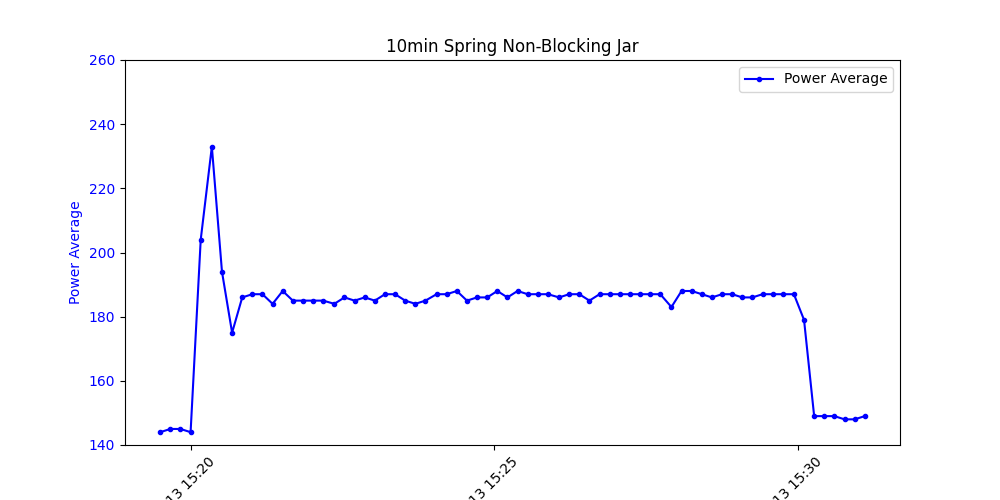

The data file committed next to this chart (first rows):
Time, Average
2024-08-13 15:19:30+00:00, 144
2024-08-13 15:19:40+00:00, 145
2024-08-13 15:19:50+00:00, 145
2024-08-13 15:20:00+00:00, 144
2024-08-13 15:20:10+00:00, 204
2024-08-13 15:20:21+00:00, 233
2024-08-13 15:20:31+00:00, 194
2024-08-13 15:20:41+00:00, 175
2024-08-13 15:20:51+00:00, 186
2024-08-13 15:21:01+00:00, 187
2024-08-13 15:21:11+00:00, 187
2024-08-13 15:21:21+00:00, 184
2024-08-13 15:21:31+00:00, 188
2024-08-13 15:21:41+00:00, 185
2024-08-13 15:21:51+00:00, 185
2024-08-13 15:22:01+00:00, 185
2024-08-13 15:22:11+00:00, 185
2024-08-13 15:22:22+00:00, 184
2024-08-13 15:22:32+00:00, 186
2024-08-13 15:22:42+00:00, 185
2024-08-13 15:22:52+00:00, 186
2024-08-13 15:23:02+00:00, 185
2024-08-13 15:23:12+00:00, 187
2024-08-13 15:23:22+00:00, 187
2024-08-13 15:23:32+00:00, 185
2024-08-13 15:23:42+00:00, 184
2024-08-13 15:23:52+00:00, 185
2024-08-13 15:24:03+00:00, 187
2024-08-13 15:24:13+00:00, 187
2024-08-13 15:24:23+00:00, 188
2024-08-13 15:24:33+00:00, 185
2024-08-13 15:24:43+00:00, 186
2024-08-13 15:24:53+00:00, 186
2024-08-13 15:25:03+00:00, 188
2024-08-13 15:25:13+00:00, 186
2024-08-13 15:25:23+00:00, 188
2024-08-13 15:25:33+00:00, 187
2024-08-13 15:25:43+00:00, 187
2024-08-13 15:25:53+00:00, 187
2024-08-13 15:26:04+00:00, 186
2024-08-13 15:26:14+00:00, 187
2024-08-13 15:26:24+00:00, 187
2024-08-13 15:26:34+00:00, 185
2024-08-13 15:26:44+00:00, 187
2024-08-13 15:26:54+00:00, 187
2024-08-13 15:27:04+00:00, 187
2024-08-13 15:27:14+00:00, 187
2024-08-13 15:27:24+00:00, 187
2024-08-13 15:27:34+00:00, 187
2024-08-13 15:27:44+00:00, 187
2024-08-13 15:27:55+00:00, 183
2024-08-13 15:28:05+00:00, 188
2024-08-13 15:28:15+00:00, 188
2024-08-13 15:28:25+00:00, 187
2024-08-13 15:28:35+00:00, 186
2024-08-13 15:28:45+00:00, 187
2024-08-13 15:28:55+00:00, 187
2024-08-13 15:29:05+00:00, 186
2024-08-13 15:29:15+00:00, 186
2024-08-13 15:29:25+00:00, 187
... 10 more rows
